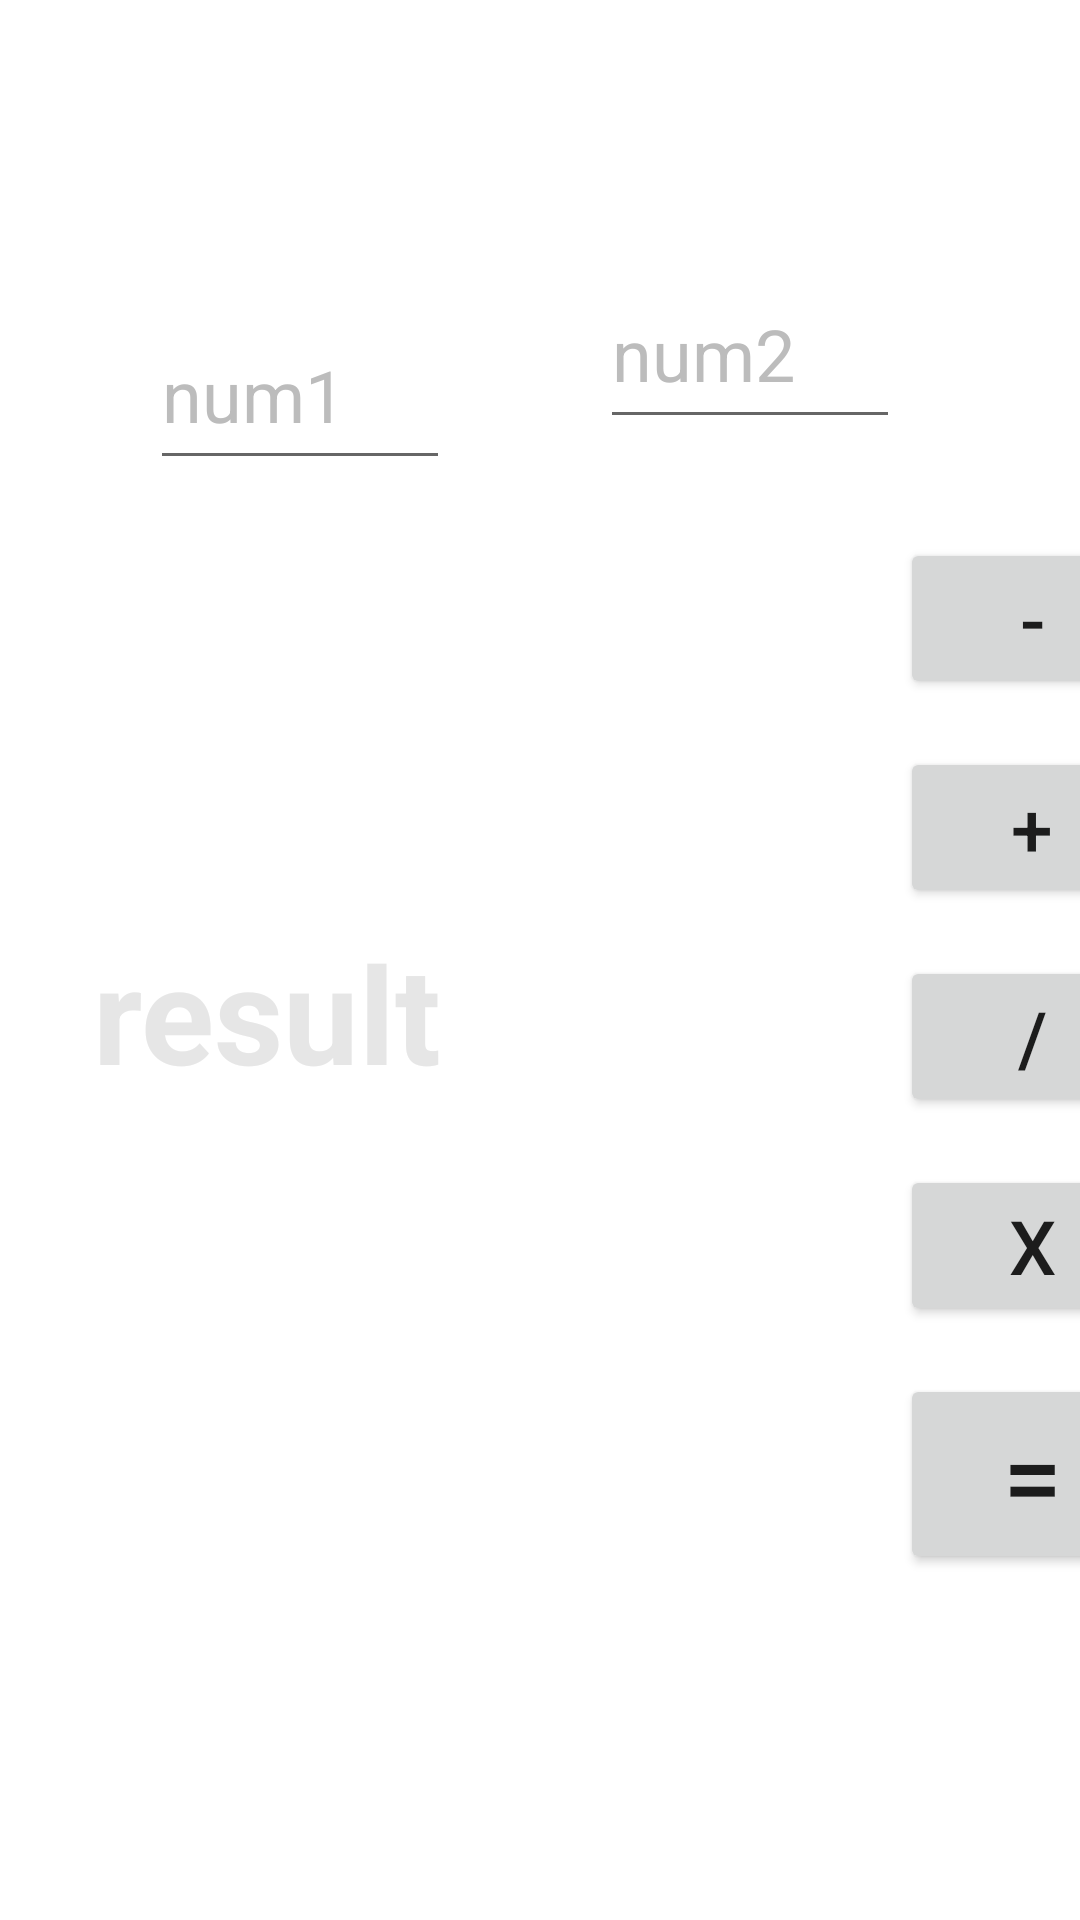

Produce the Android XML layout that renders to this screen, including the resource entries it uses.
<!-- AndroidManifest.xml: application theme Theme.LoginAndCalculatorApp -->
<!-- res/layout/activity_calculator.xml -->
<?xml version="1.0" encoding="utf-8"?>
<androidx.constraintlayout.widget.ConstraintLayout xmlns:android="http://schemas.android.com/apk/res/android"
    xmlns:app="http://schemas.android.com/apk/res-auto"
    xmlns:tools="http://schemas.android.com/tools"
    android:layout_width="match_parent"
    android:layout_height="match_parent"
    tools:context=".calculator">


    <LinearLayout
        android:id="@+id/linearLayout"
        android:layout_width="wrap_content"
        android:layout_height="wrap_content"
        android:layout_marginStart="130dp"
        android:layout_marginLeft="130dp"
        android:layout_marginEnd="19dp"
        android:layout_marginRight="19dp"
        android:orientation="vertical"
        app:layout_constraintBottom_toBottomOf="parent"
        app:layout_constraintEnd_toEndOf="parent"
        app:layout_constraintStart_toEndOf="@+id/answer"
        app:layout_constraintTop_toTopOf="parent"
        app:layout_constraintVertical_bias="0.644">

        <Button
            android:id="@+id/sub"
            android:layout_width="wrap_content"
            android:layout_height="wrap_content"
            android:layout_marginBottom="16dp"
            android:text="@string/min"
            android:textSize="25sp" />

        <Button
            android:id="@+id/add"
            android:layout_width="wrap_content"
            android:layout_height="wrap_content"
            android:layout_marginBottom="16dp"
            android:text="@string/sum"
            android:textSize="25sp"
            tools:ignore="OnClick" />

        <Button
            android:id="@+id/div"
            android:layout_width="wrap_content"
            android:layout_height="wrap_content"
            android:layout_marginBottom="16dp"
            android:text="@string/div"
            android:textSize="25sp" />

        <Button
            android:id="@+id/mul"
            android:layout_width="wrap_content"
            android:layout_height="wrap_content"
            android:layout_marginBottom="16dp"
            android:text="@string/mul"
            android:textSize="25sp" />

        <Button
            android:id="@+id/equals"
            android:layout_width="wrap_content"
            android:layout_height="wrap_content"
            android:layout_marginBottom="16dp"
            android:text="@string/equal"
            android:textSize="35sp" />
    </LinearLayout>

    <TextView
        android:id="@+id/answer"
        android:layout_width="139dp"
        android:layout_height="52dp"
        android:layout_marginHorizontal="50dp"
        android:layout_marginStart="50dp"
        android:layout_marginLeft="50dp"
        android:hint="result"
        android:textColor="#232D63"
        android:textColorHint="#E6E6E6"
        android:textSize="45sp"
        android:textStyle="bold"
        app:layout_constraintBottom_toBottomOf="parent"
        app:layout_constraintEnd_toStartOf="@+id/linearLayout"
        app:layout_constraintHorizontal_bias="0.337"
        app:layout_constraintStart_toStartOf="parent"
        app:layout_constraintTop_toBottomOf="@+id/first_no"
        app:layout_constraintVertical_bias="0.344" />

    <EditText
        android:id="@+id/first_no"
        android:layout_width="100dp"
        android:layout_height="60dp"
        android:layout_marginHorizontal="50dp"
        android:layout_marginTop="100dp"
        android:autofillHints=""
        android:ems="10"
        android:hint="num1"
        android:inputType="number"
        android:textColorHint="#BCBCBC"
        android:textSize="24sp"
        app:layout_constraintEnd_toStartOf="@+id/second_no"
        app:layout_constraintStart_toStartOf="parent"
        app:layout_constraintTop_toTopOf="parent" />

    <EditText
        android:id="@+id/second_no"
        android:layout_width="100dp"
        android:layout_height="60dp"
        android:autofillHints=""
        android:ems="10"
        android:hint="num2"
        android:inputType="number"
        android:textColorHint="#BCBCBC"
        android:textSize="24sp"
        app:layout_constraintBottom_toBottomOf="parent"
        app:layout_constraintEnd_toStartOf="@+id/linearLayout"
        app:layout_constraintStart_toEndOf="@+id/first_no"
        app:layout_constraintTop_toTopOf="parent"
        app:layout_constraintVertical_bias="0.149"
        tools:ignore="DuplicateSpeakableTextCheck" />


</androidx.constraintlayout.widget.ConstraintLayout>
<!-- resources referenced by this layout -->
<resources>
  <string name="div">/</string>
  <string name="equal">=</string>
  <string name="min">-</string>
  <string name="mul">X</string>
  <string name="sum">+</string>
  <style name="Theme.LoginAndCalculatorApp" parent="Theme.MaterialComponents.DayNight.DarkActionBar">
          
          <item name="colorPrimary">@color/purple_500</item>
          <item name="colorPrimaryVariant">@color/purple_700</item>
          <item name="colorOnPrimary">@color/white</item>
          
          <item name="colorSecondary">@color/teal_200</item>
          <item name="colorSecondaryVariant">@color/teal_700</item>
          <item name="colorOnSecondary">@color/black</item>
          
          <item name="android:statusBarColor" tools:targetApi="21">?attr/colorPrimaryVariant</item>
          
      </style>
  <!-- not gathered from this repository: default colours our renderer supplied (Android Studio template values) -->
  <color name="purple_500">#FF6200EE</color>
  <color name="purple_700">#FF3700B3</color>
  <color name="teal_200">#FF03DAC5</color>
  <color name="teal_700">#FF018786</color>
  <color name="black">#FF000000</color>
  <color name="white">#FFFFFFFF</color>
</resources>
